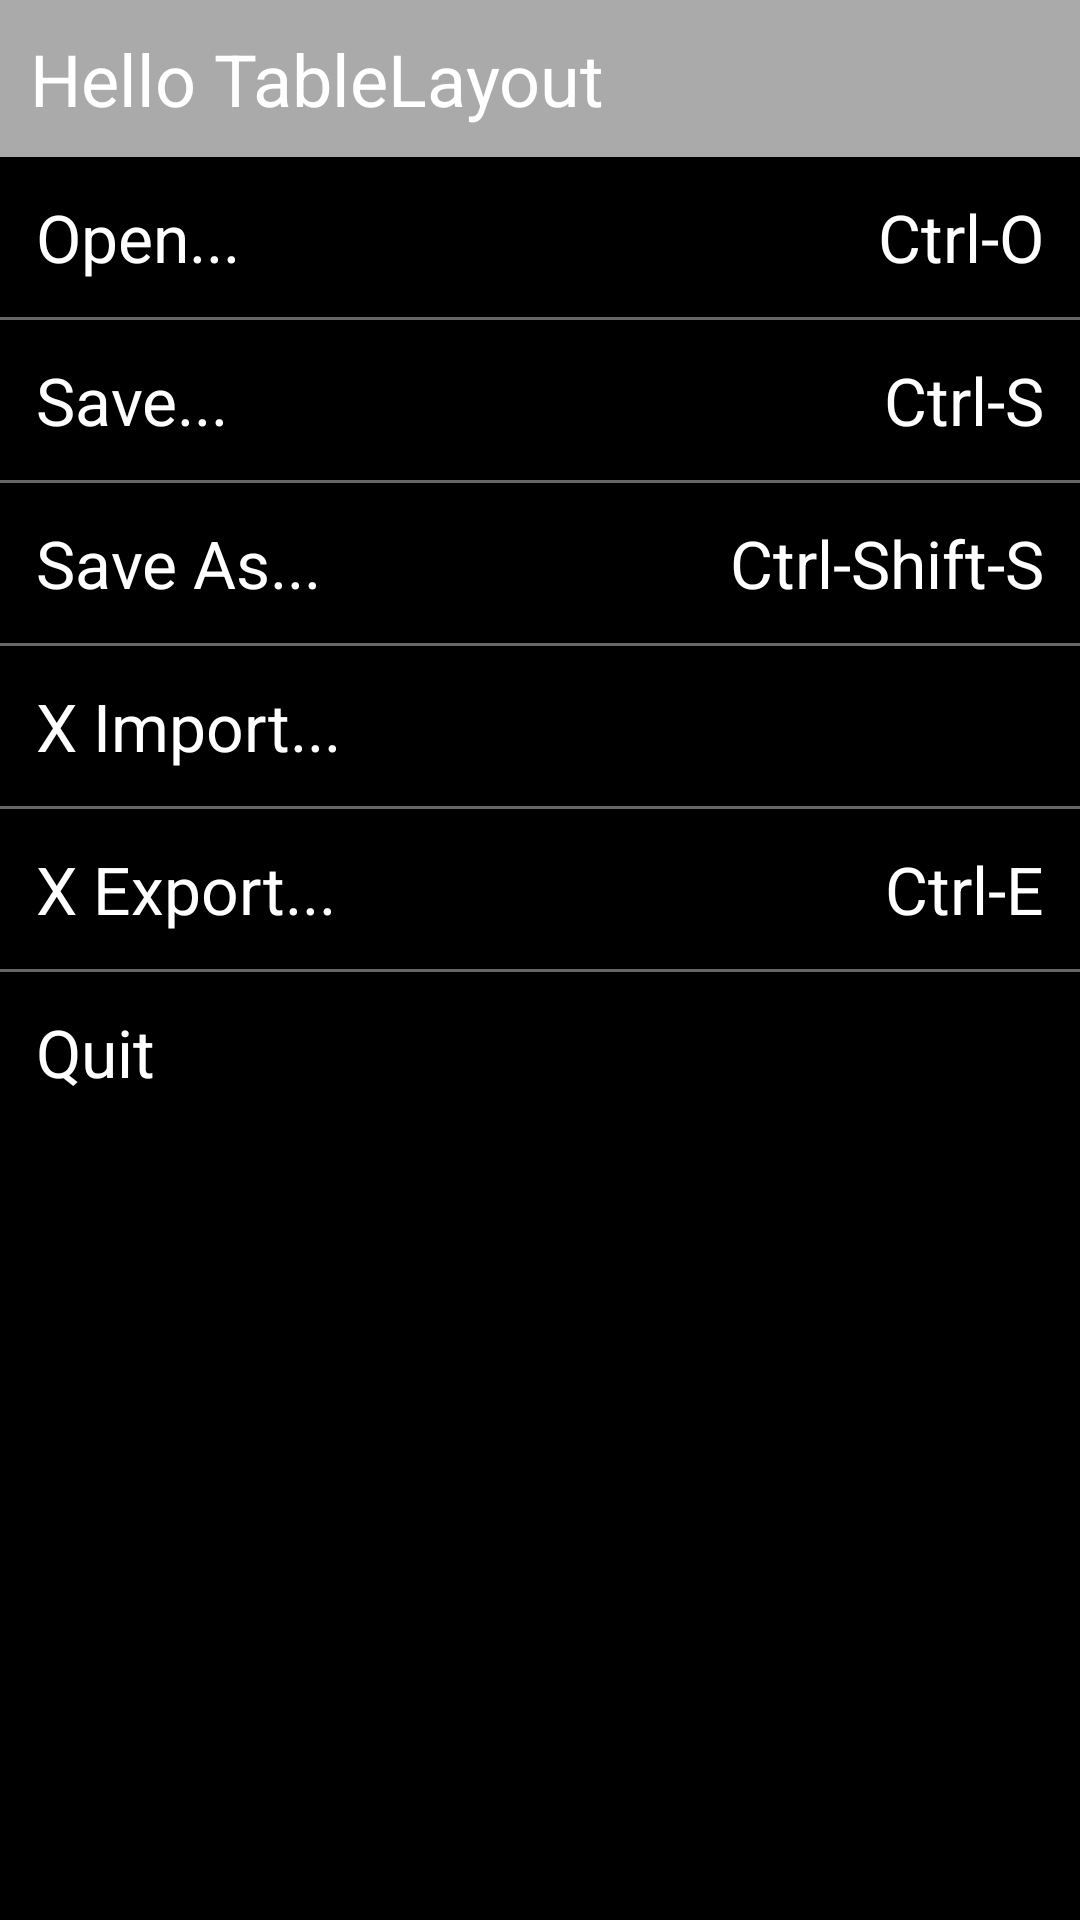

The Android layout XML behind this screen, and the referenced resources:
<!-- AndroidManifest.xml: application theme Theme.AndroidLab02 -->
<!-- res/layout/activity_table.xml -->
<?xml version="1.0" encoding="utf-8"?>
<TableLayout xmlns:android="http://schemas.android.com/apk/res/android"
    android:layout_width="match_parent"
    android:layout_height="match_parent"
    android:background="#000000"
    android:stretchColumns="1">

    
    <TableRow
        android:background="#aaaaaa">
        <TextView
            android:layout_span="2"
            android:text="Hello TableLayout"
            android:textColor="#FFFFFF"
            android:textSize="24sp"
            android:padding="10dp"/>
    </TableRow>

    
    <TableRow>
        <TextView
            android:text="Open..."
            android:textColor="#ffffff"
            android:textSize="22sp"
            android:padding="12dp"/>
        <TextView
            android:text="Ctrl-O"
            android:textColor="#ffffff"
            android:textSize="22sp"
            android:gravity="right"
            android:padding="12dp"/>
    </TableRow>
    
    <View
        android:layout_height="1dp"
        android:background="#666666"/>

    
    <TableRow>
        <TextView
            android:text="Save..."
            android:textColor="#ffffff"
            android:textSize="22sp"
            android:padding="12dp"/>
        <TextView
            android:text="Ctrl-S"
            android:textColor="#ffffff"
            android:textSize="22sp"
            android:gravity="right"
            android:padding="12dp"/>
    </TableRow>
    <View
        android:layout_height="1dp"
        android:background="#666666"/>

    
    <TableRow>
        <TextView
            android:text="Save As..."
            android:textColor="#ffffff"
            android:textSize="22sp"
            android:padding="12dp"/>
        <TextView
            android:text="Ctrl-Shift-S"
            android:textColor="#ffffff"
            android:textSize="22sp"
            android:gravity="right"
            android:padding="12dp"/>
    </TableRow>
    <View
        android:layout_height="1dp"
        android:background="#666666"/>

    
    <TableRow>
        <TextView
            android:text="X Import..."
            android:textColor="#ffffff"
            android:textSize="22sp"
            android:padding="12dp"/>
        <TextView
            android:text=""
            android:textColor="#ffffff"
            android:textSize="22sp"
            android:gravity="right"
            android:padding="12dp"/>
    </TableRow>
    <View
        android:layout_height="1dp"
        android:background="#666666"/>

    
    <TableRow>
        <TextView
            android:text="X Export..."
            android:textColor="#ffffff"
            android:textSize="22sp"
            android:padding="12dp"/>
        <TextView
            android:text="Ctrl-E"
            android:textColor="#ffffff"
            android:textSize="22sp"
            android:gravity="right"
            android:padding="12dp"/>
    </TableRow>
    <View
        android:layout_height="1dp"
        android:background="#666666"/>

    
    <TableRow>
        <TextView
            android:text="Quit"
            android:textColor="#ffffff"
            android:textSize="22sp"
            android:padding="12dp"/>
        <TextView
            android:text=""
            android:textColor="#ffffff"
            android:textSize="22sp"
            android:gravity="right"
            android:padding="12dp"/>
    </TableRow>

</TableLayout>
<!-- resources referenced by this layout -->
<resources>
  <style name="Theme.AndroidLab02" parent="Base.Theme.AndroidLab02" />
  <style name="Base.Theme.AndroidLab02" parent="Theme.Material3.DayNight.NoActionBar">
          
          
      </style>
</resources>
